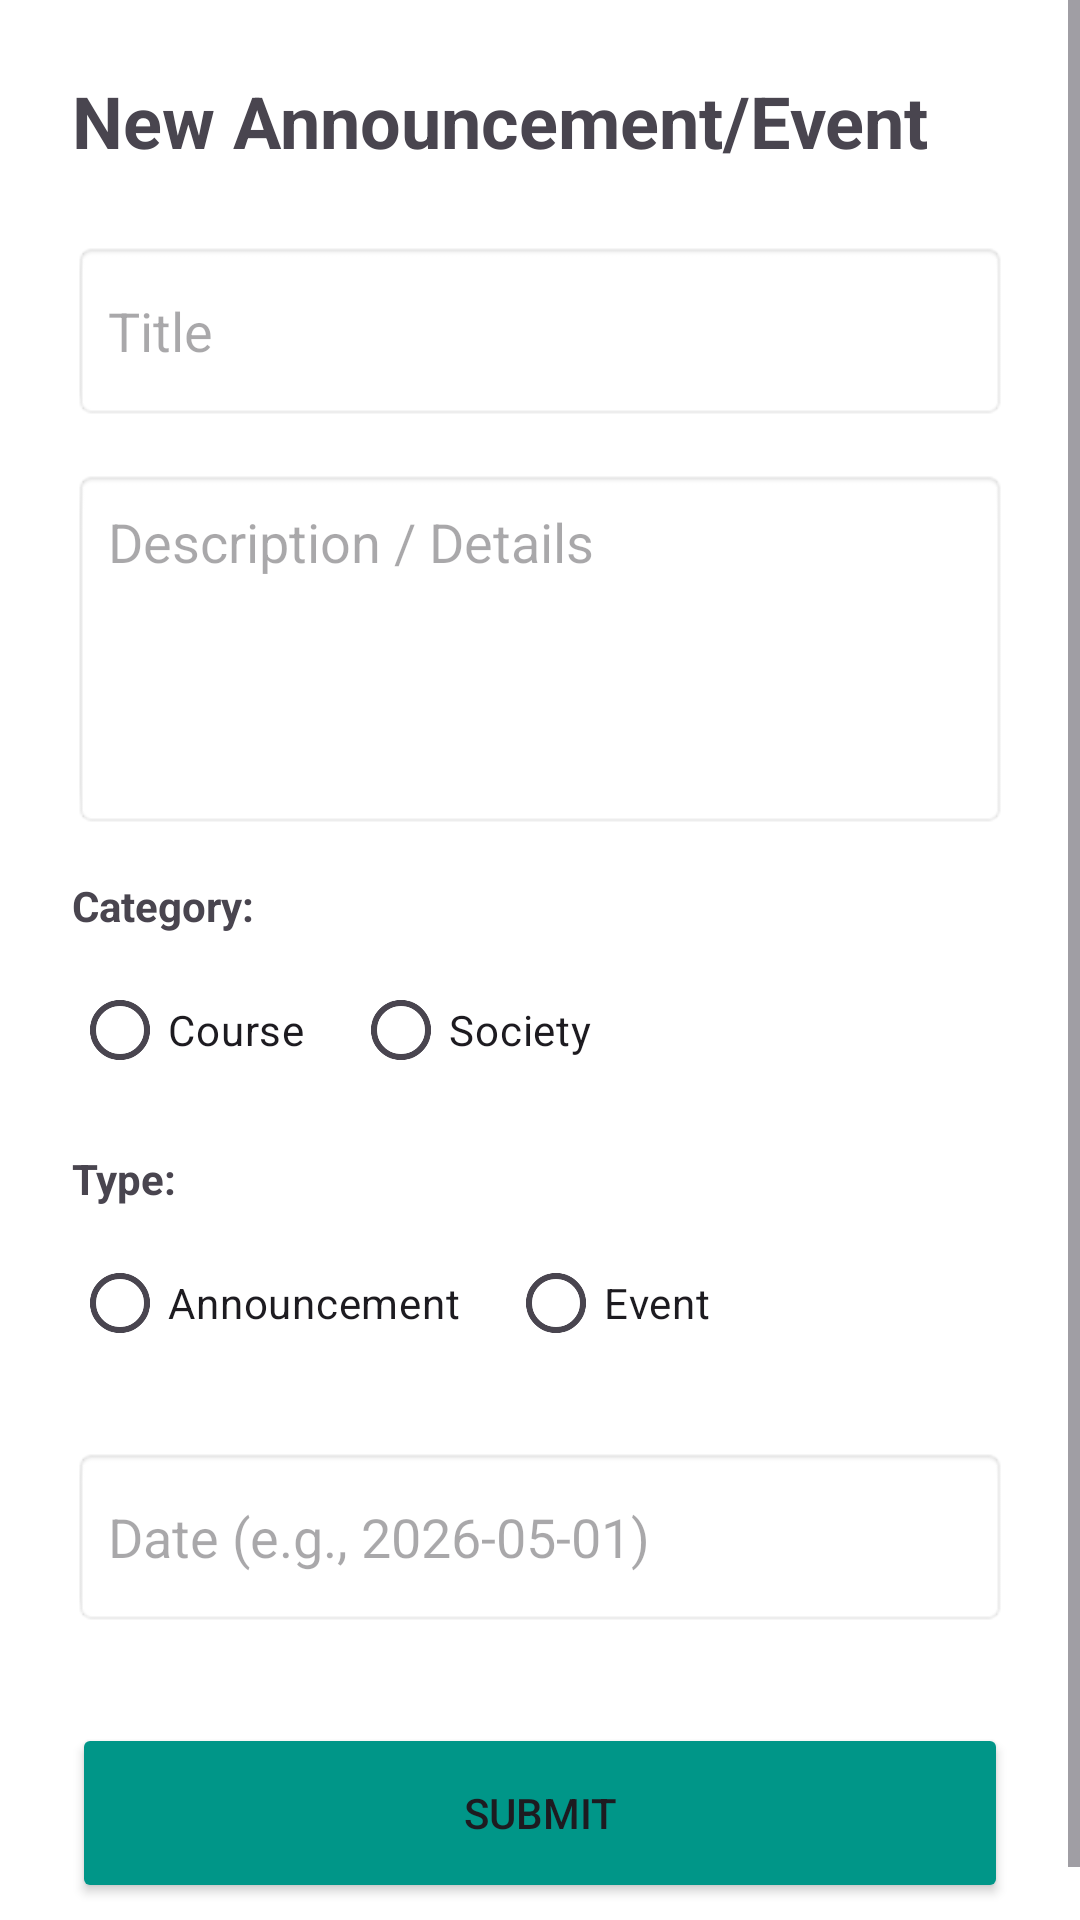

Reconstruct the res/layout file that produces this screen, plus the resources it refers to.
<!-- AndroidManifest.xml: application theme Theme.FastConnect -->
<!-- res/layout/activity_add_announcement.xml -->
<?xml version="1.0" encoding="utf-8"?>
<ScrollView xmlns:android="http://schemas.android.com/apk/res/android"
    android:layout_width="match_parent"
    android:layout_height="match_parent"
    android:background="#FFFFFF">

    <LinearLayout
        android:layout_width="match_parent"
        android:layout_height="wrap_content"
        android:orientation="vertical"
        android:padding="24dp">

        <TextView
            android:layout_width="wrap_content"
            android:layout_height="wrap_content"
            android:text="New Announcement/Event"
            android:textSize="24sp"
            android:textStyle="bold"
            android:layout_marginBottom="24dp" />

        <EditText
            android:id="@+id/etTitle"
            android:layout_width="match_parent"
            android:layout_height="60dp"
            android:hint="Title"
            android:background="@android:drawable/editbox_background"
            android:padding="12dp"
            android:layout_marginBottom="16dp" />

        <EditText
            android:id="@+id/etDesc"
            android:layout_width="match_parent"
            android:layout_height="120dp"
            android:hint="Description / Details"
            android:gravity="top|start"
            android:inputType="textMultiLine"
            android:background="@android:drawable/editbox_background"
            android:padding="12dp"
            android:layout_marginBottom="16dp" />

        
        <TextView
            android:layout_width="wrap_content"
            android:layout_height="wrap_content"
            android:text="Category:"
            android:textStyle="bold"
            android:layout_marginBottom="8dp"/>
        
        <RadioGroup
            android:id="@+id/rgCategory"
            android:layout_width="match_parent"
            android:layout_height="wrap_content"
            android:orientation="horizontal"
            android:layout_marginBottom="16dp">
            <RadioButton android:id="@+id/rbCourse" android:layout_width="wrap_content" android:layout_height="wrap_content" android:text="Course" android:paddingEnd="16dp"/>
            <RadioButton android:id="@+id/rbSocietyCat" android:layout_width="wrap_content" android:layout_height="wrap_content" android:text="Society" />
        </RadioGroup>

        
        <Spinner
            android:id="@+id/spinnerSociety"
            android:layout_width="match_parent"
            android:layout_height="50dp"
            android:layout_marginBottom="16dp"
            android:visibility="gone"
            android:background="@android:drawable/btn_dropdown" />

        
        <TextView
            android:layout_width="wrap_content"
            android:layout_height="wrap_content"
            android:text="Type:"
            android:textStyle="bold"
            android:layout_marginBottom="8dp"/>
        
        <RadioGroup
            android:id="@+id/rgType"
            android:layout_width="match_parent"
            android:layout_height="wrap_content"
            android:orientation="horizontal"
            android:layout_marginBottom="24dp">
            <RadioButton android:id="@+id/rbAnnouncement" android:layout_width="wrap_content" android:layout_height="wrap_content" android:text="Announcement" android:paddingEnd="16dp"/>
            <RadioButton android:id="@+id/rbEvent" android:layout_width="wrap_content" android:layout_height="wrap_content" android:text="Event" />
        </RadioGroup>

        <EditText
            android:id="@+id/etDate"
            android:layout_width="match_parent"
            android:layout_height="60dp"
            android:hint="Date (e.g., 2026-05-01)"
            android:background="@android:drawable/editbox_background"
            android:padding="12dp"
            android:layout_marginBottom="32dp" />

        <Button
            android:id="@+id/btnSubmitAnn"
            android:layout_width="match_parent"
            android:layout_height="60dp"
            android:text="SUBMIT"
            android:backgroundTint="#009688" />

    </LinearLayout>
</ScrollView>
<!-- resources referenced by this layout -->
<resources>
  <style name="Theme.FastConnect" parent="Base.Theme.FastConnect" />
  <style name="Base.Theme.FastConnect" parent="Theme.Material3.DayNight.NoActionBar">
          
          
      </style>
</resources>
